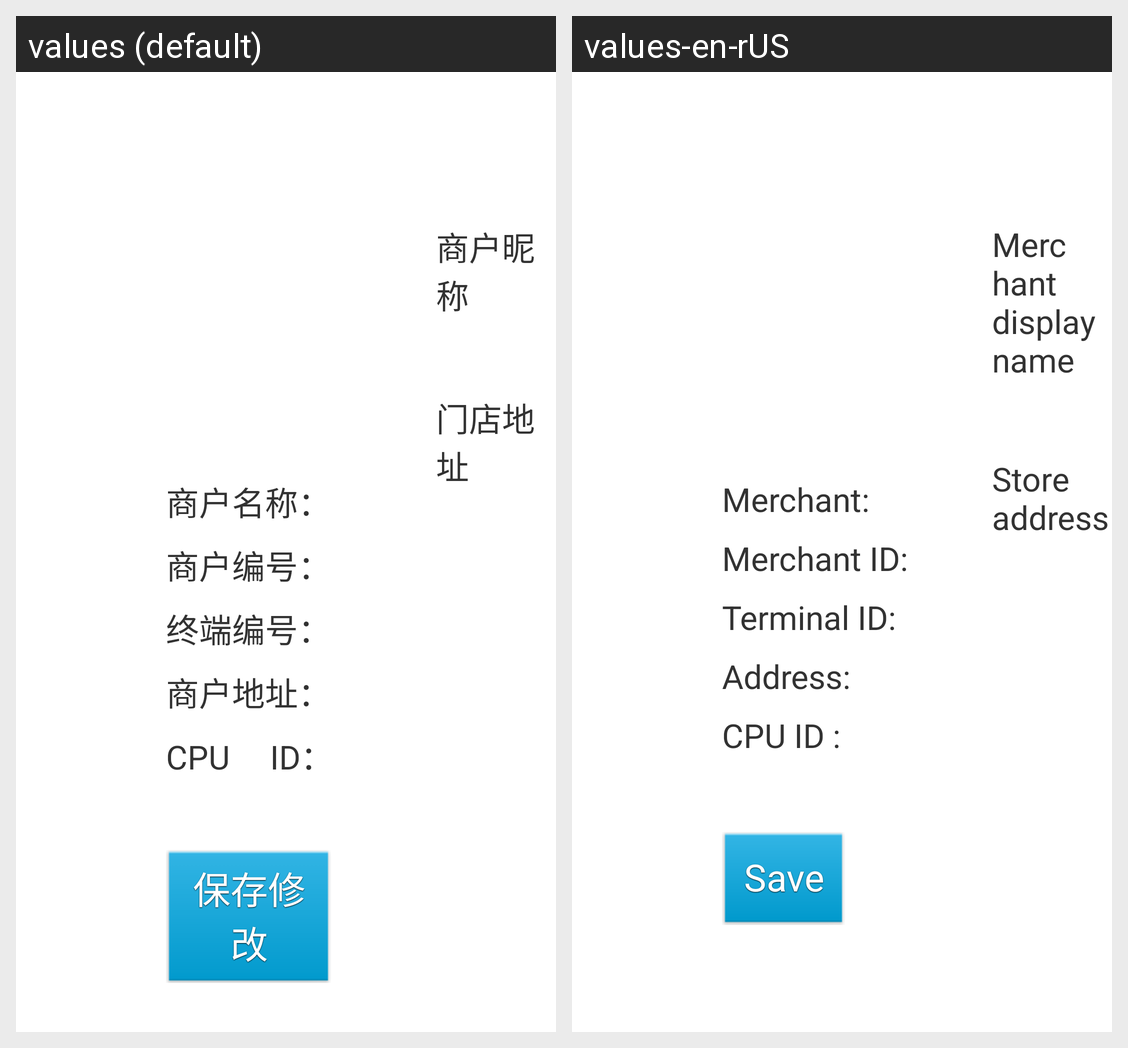

Translations of the strings shown on this Android screen, per locale in the grid:
Android screen res/layout/update_merchant.xml rendered under 2 locales, left to right: values (default), values-en-rUS. Device: Nexus 5 (rendered at 1080×1920; each locale shown at half size, 540×960, under a caption strip naming it); theme Theme.CustomActivityTheme.
Strings drawn on this screen, with the default value and each locale's value (text and hints the layout hard-codes, and strings that could not be matched under every locale, appear in the picture but are not listed):

merchantnikename
  values: 商户昵称
  values-en-rUS: Merchant display name

merchantaddress
  values: 门店地址
  values-en-rUS: Store address

rec_merchantname
  values: 商户名称：
  values-en-rUS: Merchant:

merchant_MID
  values: 商户编号：
  values-en-rUS: Merchant ID:

merchant_TID
  values: 终端编号：
  values-en-rUS: Terminal ID:

merchant_address
  values: 商户地址：
  values-en-rUS: Address:

merchantcupid
  values: CPU     ID：
  values-en-rUS: CPU ID :

update_merchant_save
  values: 保存修改
  values-en-rUS: Save
